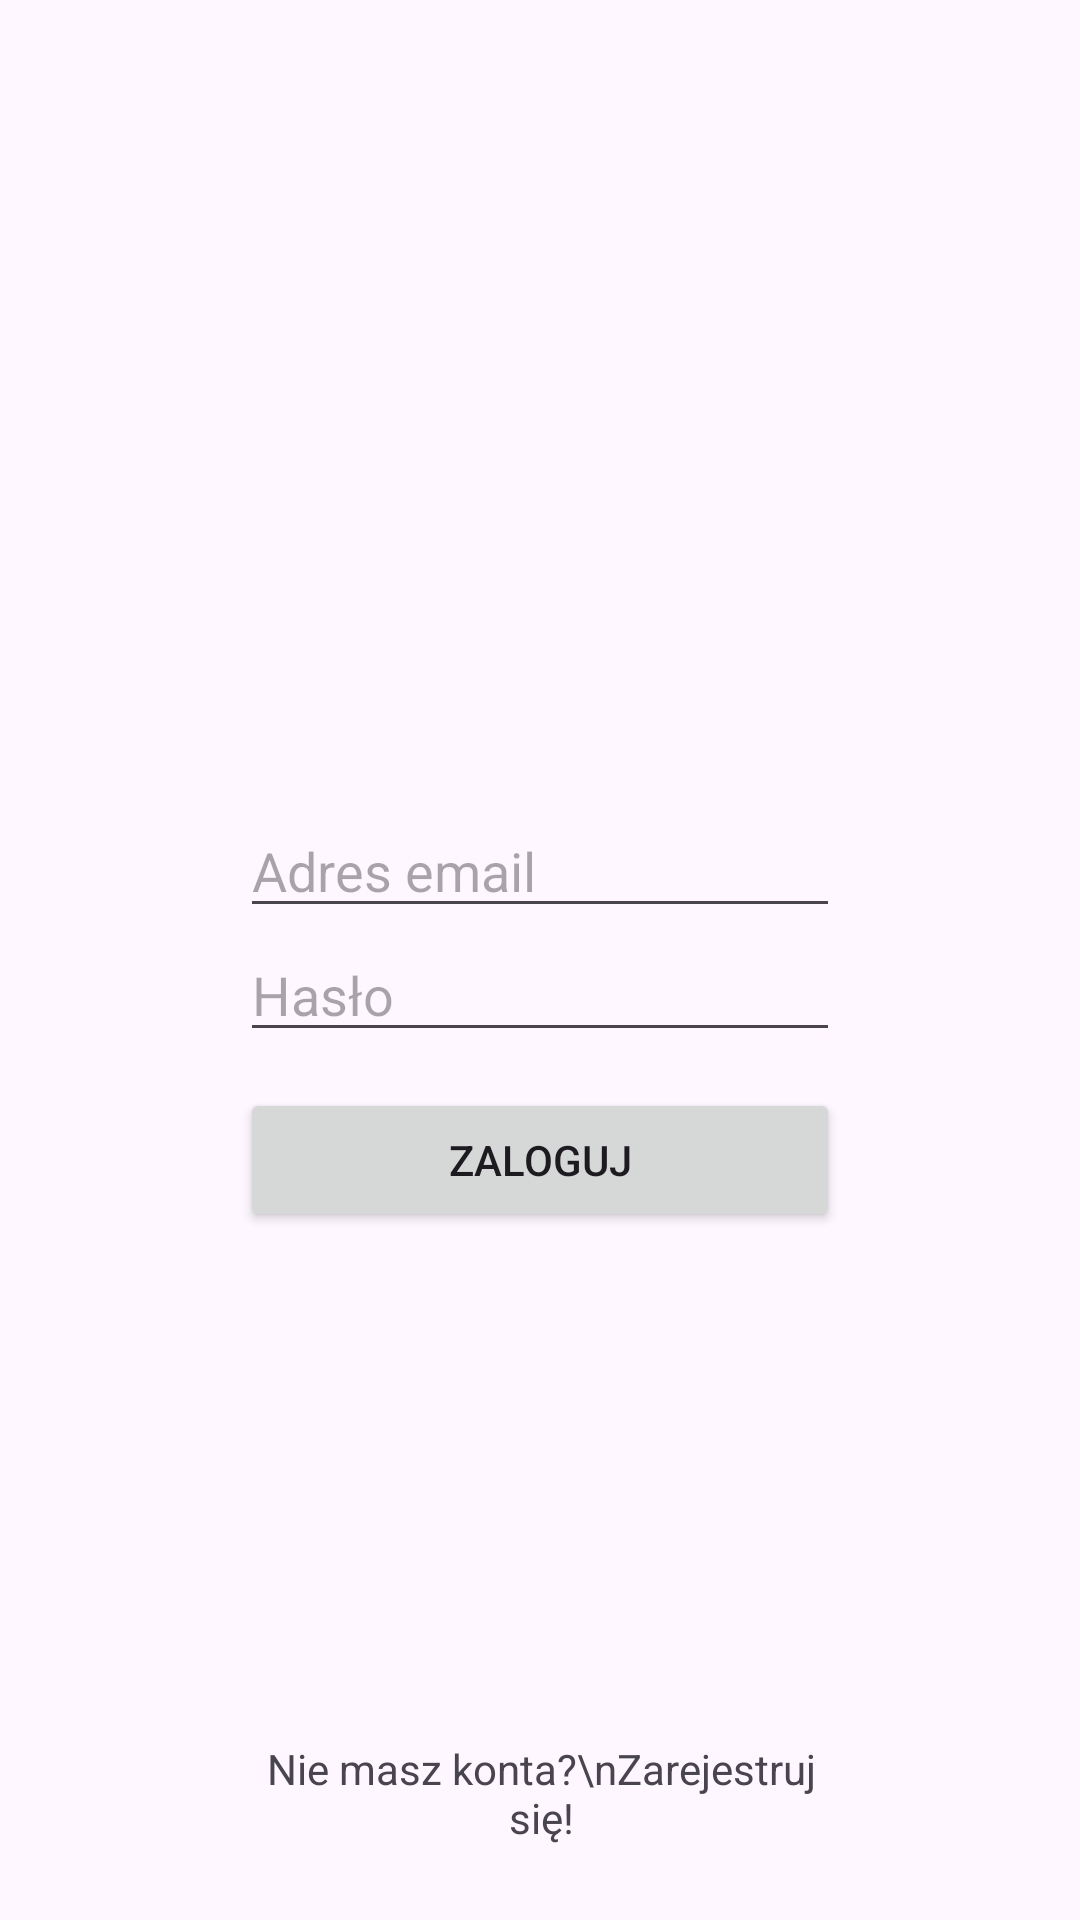

Android layout source for this screen:
<!-- AndroidManifest.xml: application theme Theme.BookSharing -->
<!-- res/layout/fragment_login.xml -->
<?xml version="1.0" encoding="utf-8"?>
<androidx.constraintlayout.widget.ConstraintLayout xmlns:android="http://schemas.android.com/apk/res/android"
    xmlns:app="http://schemas.android.com/apk/res-auto"
    xmlns:tools="http://schemas.android.com/tools"
    android:layout_width="match_parent"
    android:layout_height="match_parent"
    tools:context=".ui.login.LoginFragment">

    

    
    <TextView
        android:id="@+id/text_home"
        android:layout_width="match_parent"
        android:layout_height="wrap_content"
        android:layout_marginStart="8dp"
        android:layout_marginEnd="8dp"
        android:textAlignment="center"
        android:textSize="20sp"
        app:layout_constraintBottom_toBottomOf="parent"
        app:layout_constraintEnd_toEndOf="parent"
        app:layout_constraintHorizontal_bias="0.0"
        app:layout_constraintStart_toStartOf="parent"
        app:layout_constraintTop_toTopOf="parent"
        app:layout_constraintVertical_bias="0.38" />

    <EditText
        android:id="@+id/editTextEmail"
        android:layout_width="200dp"
        android:layout_height="wrap_content"
        android:layout_marginStart="16dp"
        android:layout_marginTop="8dp"
        android:layout_marginEnd="16dp"
        android:hint="Adres email"
        app:layout_constraintEnd_toEndOf="parent"
        app:layout_constraintStart_toStartOf="parent"
        app:layout_constraintTop_toBottomOf="@+id/text_home" /> 

    
    <EditText
        android:id="@+id/editTextPassword"
        android:layout_width="200dp"
        android:layout_height="wrap_content"
        android:layout_marginStart="16dp"
        android:layout_marginEnd="16dp"
        android:hint="Hasło"
        app:layout_constraintEnd_toEndOf="parent"
        app:layout_constraintStart_toStartOf="parent"
        app:layout_constraintTop_toBottomOf="@+id/editTextEmail" /> 
    <Button
        android:id="@+id/button"
        android:layout_width="200dp"
        android:layout_height="48dp"
        android:layout_marginTop="12dp"
        android:text="Zaloguj"
        app:layout_constraintBottom_toBottomOf="parent"
        app:layout_constraintEnd_toEndOf="parent"
        app:layout_constraintStart_toStartOf="parent"
        app:layout_constraintTop_toBottomOf="@+id/editTextPassword"
        app:layout_constraintVertical_bias="0.0" />

    <TextView
        android:id="@+id/textViewRegister"
        android:layout_width="200dp"
        android:layout_height="wrap_content"
        android:clickable="true"
        android:text="Nie masz konta?\nZarejestruj się!"
        android:textAlignment="center"
        app:layout_constraintBottom_toBottomOf="parent"
        app:layout_constraintEnd_toEndOf="parent"
        app:layout_constraintHorizontal_bias="0.502"
        app:layout_constraintStart_toStartOf="parent"
        app:layout_constraintTop_toBottomOf="@+id/button"
        app:layout_constraintVertical_bias="0.872" />

</androidx.constraintlayout.widget.ConstraintLayout>
<!-- resources referenced by this layout -->
<resources>
  <style name="Theme.BookSharing" parent="Theme.MaterialComponents.DayNight.DarkActionBar">
          
          <item name="colorPrimary">@color/purple_500</item>
          <item name="colorPrimaryVariant">@color/purple_700</item>
          <item name="colorOnPrimary">@color/white</item>
          
          <item name="colorSecondary">@color/teal_200</item>
          <item name="colorSecondaryVariant">@color/teal_700</item>
          <item name="colorOnSecondary">@color/black</item>
          
          <item name="android:statusBarColor">?attr/colorPrimaryVariant</item>
          
      </style>
  <!-- not gathered from this repository: default colours our renderer supplied (Android Studio template values) -->
  <color name="purple_500">#FF6200EE</color>
  <color name="purple_700">#FF3700B3</color>
  <color name="teal_200">#FF03DAC5</color>
  <color name="teal_700">#FF018786</color>
  <color name="black">#FF000000</color>
  <color name="white">#FFFFFFFF</color>
</resources>
